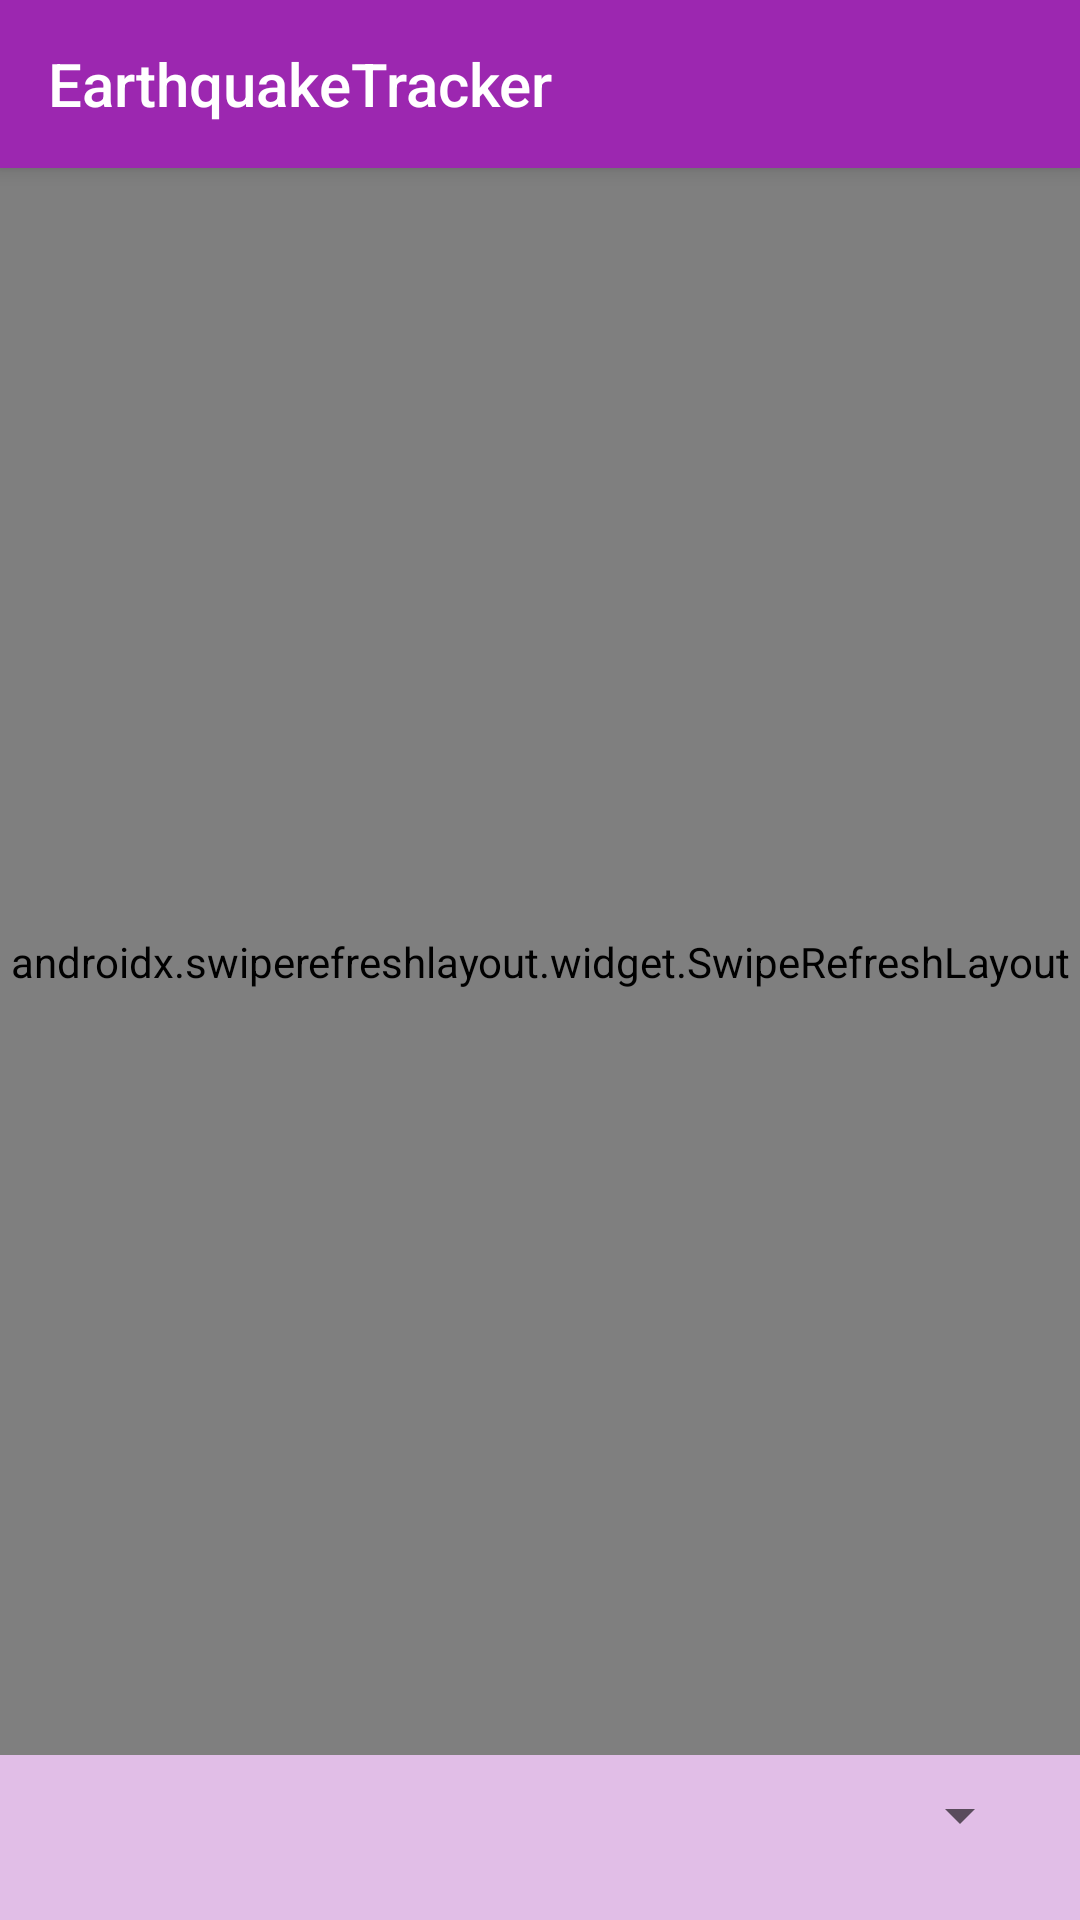

Write the Android layout XML for this screen, with the resource values it uses.
<!-- AndroidManifest.xml: application theme AppTheme -->
<!-- res/layout/activity_main.xml -->
<?xml version="1.0" encoding="utf-8"?>
<androidx.coordinatorlayout.widget.CoordinatorLayout xmlns:android="http://schemas.android.com/apk/res/android"
    xmlns:app="http://schemas.android.com/apk/res-auto"
    xmlns:tools="http://schemas.android.com/tools"
    android:layout_width="match_parent"
    android:layout_height="match_parent"
    android:orientation="vertical"
    tools:context=".MainActivity">

    <com.google.android.material.appbar.AppBarLayout
        android:layout_width="match_parent"
        android:layout_height="wrap_content">

        <androidx.appcompat.widget.Toolbar
            android:layout_width="match_parent"
            android:layout_height="?actionBarSize"
            app:title="@string/app_name"
            app:titleTextAppearance="@style/TextAppearance.AppCompat.Widget.ActionBar.Title.Inverse" />

    </com.google.android.material.appbar.AppBarLayout>

    <androidx.swiperefreshlayout.widget.SwipeRefreshLayout
        android:id="@+id/swipe_refresh"
        android:layout_width="match_parent"
        android:layout_height="match_parent"
        android:layout_marginBottom="55dp"
        app:layout_behavior="@string/appbar_scrolling_view_behavior">

        <androidx.recyclerview.widget.RecyclerView
            android:id="@+id/rv_earthquakes"
            android:layout_width="match_parent"
            android:layout_height="match_parent"
            tools:listitem="@layout/item_earthquake" />

    </androidx.swiperefreshlayout.widget.SwipeRefreshLayout>

    <LinearLayout
        android:layout_width="match_parent"
        android:layout_height="350dp"
        app:behavior_peekHeight="55dp"
        app:layout_insetEdge="bottom"
        android:background="@color/primary_light"
        app:layout_behavior="@string/bottom_sheet_behavior">

        <Spinner
            android:id="@+id/spinner"
            android:layout_width="match_parent"
            android:layout_height="wrap_content"
            android:layout_marginStart="@dimen/start_margin"
            android:layout_marginEnd="@dimen/start_margin"
            android:layout_marginTop="@dimen/sub_margin"/>

    </LinearLayout>

</androidx.coordinatorlayout.widget.CoordinatorLayout>
<!-- res/layout/item_earthquake.xml (included above) -->
<?xml version="1.0" encoding="utf-8"?>
<androidx.constraintlayout.widget.ConstraintLayout xmlns:android="http://schemas.android.com/apk/res/android"
    xmlns:app="http://schemas.android.com/apk/res-auto"
    xmlns:tools="http://schemas.android.com/tools"
    android:layout_width="match_parent"
    android:layout_height="wrap_content"
    android:paddingStart="@dimen/start_margin"
    android:paddingTop="@dimen/sub_margin"
    android:paddingEnd="@dimen/start_margin"
    android:paddingBottom="@dimen/sub_margin"
    android:id="@+id/root_item_earthquake">

    <ImageView
        android:id="@+id/iv_mag_background"
        android:layout_width="0dp"
        android:layout_height="0dp"
        android:transitionName="@string/magnitudeBackground"
        app:layout_constraintTop_toTopOf="@id/tv_magnitude"
        app:layout_constraintBottom_toBottomOf="@id/tv_magnitude"
        app:layout_constraintStart_toStartOf="@id/tv_magnitude"
        app:layout_constraintEnd_toEndOf="@id/tv_magnitude"
        android:src="@drawable/magnitude_background" />

    <TextView
        android:id="@+id/tv_magnitude"
        style="@style/Magnitude"
        android:layout_width="wrap_content"
        android:layout_height="wrap_content"
        android:padding="@dimen/sub_margin"
        android:textColor="@color/icons"
        android:transitionName="@string/magnitude"
        app:layout_constraintBaseline_toBaselineOf="@+id/tv_location_2"
        app:layout_constraintLeft_toLeftOf="parent"
        tools:text="3.4" />

    <TextView
        android:id="@+id/tv_location_1"
        style="@style/Location1"
        android:layout_width="wrap_content"
        android:layout_height="wrap_content"
        app:layout_constraintStart_toStartOf="@id/tv_location_2"
        app:layout_constraintTop_toTopOf="parent"
        android:transitionName="@string/location_1"
        tools:text="18km ESE of" />

    <TextView
        android:id="@+id/tv_location_2"
        style="@style/Location2"
        android:layout_width="wrap_content"
        android:layout_height="wrap_content"
        android:layout_marginStart="@dimen/sub_margin"
        android:ellipsize="marquee"
        android:marqueeRepeatLimit="marquee_forever"
        android:maxLines="2"
        android:transitionName="@string/location_2"
        app:layout_constraintStart_toEndOf="@id/tv_magnitude"
        app:layout_constraintTop_toBottomOf="@id/tv_location_1"
        tools:text="Little Lake, CA" />

    <TextView
        android:id="@+id/tv_body"
        style="@style/Body"
        android:layout_width="wrap_content"
        android:layout_height="wrap_content"
        android:layout_marginTop="@dimen/sub_margin"
        app:layout_constraintStart_toStartOf="@id/tv_location_2"
        app:layout_constraintTop_toBottomOf="@id/tv_location_2"
        app:layout_goneMarginTop="0dp"
        tools:text="123mi away from you\nTsunami reported\n14 people felt it" />

    <TextView
        android:id="@+id/tv_time"
        style="@style/Time"
        android:layout_width="wrap_content"
        android:layout_height="wrap_content"
        android:layout_marginTop="@dimen/sub_margin"
        android:transitionName="@string/time"
        app:layout_constraintStart_toStartOf="@id/tv_location_2"
        app:layout_constraintTop_toBottomOf="@id/tv_body"
        tools:text="Oct 07 11:12 AM" />

</androidx.constraintlayout.widget.ConstraintLayout>
<!-- resources referenced by this layout -->
<resources>
  <color name="icons">#FFFFFF</color>
  <color name="primary_light">#E1BEE7</color>
  <dimen name="start_margin">16dp</dimen>
  <dimen name="sub_margin">8dp</dimen>
  <!-- drawable magnitude_background (drawable) -->
  <?xml version="1.0" encoding="utf-8"?>
  <shape xmlns:android="http://schemas.android.com/apk/res/android"
      android:shape="oval">
      <solid android:color="@color/magnitude_9" />
      <size
          android:width="8dp"
          android:height="8dp" />
  </shape>
  <string name="app_name">EarthquakeTracker</string>
  <string name="location_1">location_1</string>
  <string name="location_2">location_2</string>
  <string name="magnitude">magnitude</string>
  <string name="magnitudeBackground">magnitudeBackground</string>
  <string name="time">time</string>
  <style name="Body" parent="TextAppearance.MaterialComponents.Body2">
      </style>
  <style name="Location1" parent="TextAppearance.MaterialComponents.Overline">
      </style>
  <style name="Location2" parent="TextAppearance.MaterialComponents.Headline6">
      </style>
  <style name="Magnitude" parent="TextAppearance.MaterialComponents.Headline6">
      </style>
  <style name="Time" parent="TextAppearance.MaterialComponents.Caption">
      </style>
  <style name="AppTheme" parent="Theme.AppCompat.Light.NoActionBar">
          
          <item name="colorPrimary">@color/primary</item>
          <item name="colorPrimaryDark">@color/primary_dark</item>
          <item name="colorAccent">@color/accent</item>
      </style>
  <color name="magnitude_9">#D93218</color>
  <color name="primary">#9C27B0</color>
  <color name="primary_dark">#7B1FA2</color>
  <color name="accent">#CDDC39</color>
</resources>
